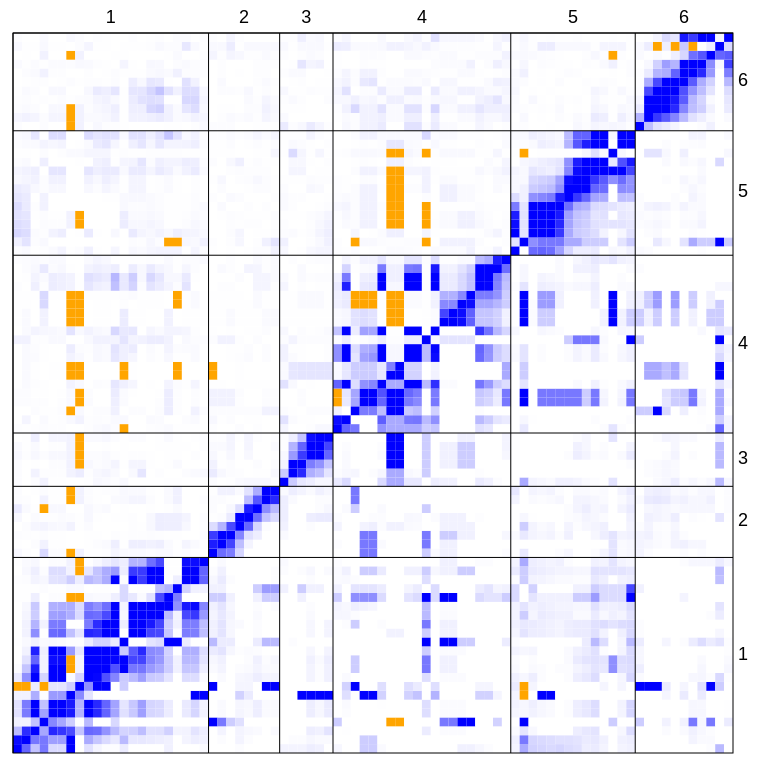
D3 v3 page, settled after 480 driven frames (8 s of simulated time); the page loaded 1 data file(s).


// ── rf.js
// Generated by CoffeeScript 1.3.3
var cells, chr, height, hilit, log2, margin, markers, matrix, onedigit, reverselabels, rf, svg, twodigits, width, xscale, yscale, zmax, zscale;

margin = {
  top: 25,
  right: 25,
  bottom: 10,
  left: 50
};

width = 720;

height = 720;

zmax = 12;

log2 = function(x) {
  return Math.log(x) / Math.log(2.0);
};

onedigit = d3.format(".1f");

twodigits = d3.format(".2f");

reverselabels = function(label) {
  var rc, tmp;
  rc = label.split("c");
  tmp = rc[0].split("r");
  return ["r", rc[1], "c", tmp[1]].join("");
};

rf = [];

chr = [];

markers = [];

cells = [];

xscale = [];

yscale = [];

zscale = [];

matrix = [];

hilit = [];

svg = d3.select("body").selectAll("#rf").append("svg").attr("width", width + margin.left + margin.right).attr("height", height + margin.top + margin.bottom).append("g").attr("transform", "translate(" + margin.left + "," + margin.top + ")");

d3.json("rf.json", function(rfdata) {
  var i, nchr, nmar, _i;
  markers = rfdata.markers;
  nmar = markers.length;
  chr = rfdata.chr;
  nchr = chr.length;
  rf = rfdata.rf;
  xscale = d3.scale.ordinal().domain(d3.range(nmar)).rangeBands([0, width]);
  yscale = d3.scale.ordinal().domain(d3.range(nmar)).rangeBands([height, 0]);
  zscale = d3.scale.linear().domain([-1, 0, zmax]).range(["orange", "white", "blue"]);
  for (i = _i = 0; 0 <= nmar ? _i < nmar : _i > nmar; i = 0 <= nmar ? ++_i : --_i) {
    matrix[i] = d3.range(nmar).map(function(j) {
      return {
        rf: null,
        lod: null
      };
    });
  }
  rf.forEach(function(cell) {
    if (cell.row > cell.col) {
      matrix[cell.row][cell.col].rf = cell.value;
      return matrix[cell.col][cell.row].rf = cell.value;
    } else if (cell.row < cell.col) {
      matrix[cell.row][cell.col].lod = cell.value;
      return matrix[cell.col][cell.row].lod = cell.value;
    }
  });
  rf.forEach(function(cell) {
    if (cell.value === null) {
      return cell.value = -1;
    }
  });
  rf.forEach(function(cell) {
    cell.state = 0;
    if (cell.value === null) {
      if (cell.row < cell.col) {
        cell.value = 0.5;
      }
      if (cell.row > cell.col) {
        cell.value = 0;
      }
    }
    if (cell.row === cell.col) {
      cell.value = zmax;
    } else if (cell.row > cell.col) {
      if (cell.value !== -1) {
        if (cell.value > 0.5) {
          cell.value = 0.5;
        }
        cell.value = -4 * (log2(cell.value) + 1) / 12 * zmax;
      }
    }
    if (cell.value > zmax) {
      return cell.value = zmax;
    }
  });
  cells = svg.selectAll(".cell").data(rf).enter().append("rect").attr("class", "cell").attr("x", function(d) {
    return xscale(d.row);
  }).attr("y", function(d) {
    return yscale(d.col);
  }).attr("width", xscale.rangeBand()).attr("height", yscale.rangeBand()).attr("id", function(d) {
    return "r" + d.row + "c" + d.col;
  }).style("fill", function(d) {
    return zscale(d.value);
  });
  cells.on("mouseover", function() {
    var that, x, xr, y, yr;
    x = d3.select(this).attr("x");
    y = d3.select(this).attr("y");
    that = svg.select("#" + (reverselabels(this.id)));
    xr = that.attr("x");
    yr = that.attr("y");
    return hilit = [svg.append("rect").attr("id", "hilit").attr("x", xr - 2).attr("y", yr - 2).attr("width", xscale.rangeBand() + 4).attr("height", yscale.rangeBand() + 4).style("fill", "none").style("stroke", "red").style("stroke-width", "3"), svg.append("rect").attr("id", "hilit").attr("x", x - 2).attr("y", y - 2).attr("width", xscale.rangeBand() + 4).attr("height", yscale.rangeBand() + 4).style("fill", "none").style("stroke", "green").style("stroke-width", "3")];
  });
  cells.on("mouseout", function() {
    d3.selectAll("#tooltip").remove();
    hilit[0].remove();
    return hilit[1].remove();
  });
  cells.on("click", function(d) {
    svg.append("text").text(function() {
      if (d.row === d.col) {
        return markers[d.row].marker;
      } else {
        return "" + markers[d.row].marker + " : " + markers[d.col].marker;
      }
    }).attr("id", "tooltip").style("font-family", "sans-serif").attr("text-anchor", function() {
      if (d.row < nmar / 2) {
        return "start";
      } else {
        return "end";
      }
    }).attr("x", function() {
      if (d.row < nmar / 2) {
        return xscale(d.row) + xscale.rangeBand() * 1.5;
      } else {
        return xscale(d.row) - xscale.rangeBand() / 2;
      }
    }).attr("y", yscale(d.col) + yscale.rangeBand());
    if (d.row !== d.col) {
      return svg.append("text").text(function() {
        return "rf = " + (twodigits(matrix[d.row][d.col].rf)) + "    lod = " + (onedigit(matrix[d.row][d.col].lod));
      }).attr("id", "tooltip").style("font-family", "sans-serif").attr("text-anchor", function() {
        if (d.col < nmar / 2) {
          return "start";
        } else {
          return "end";
        }
      }).attr("x", function() {
        if (d.col < nmar / 2) {
          return xscale(d.col) + xscale.rangeBand() * 1.5;
        } else {
          return xscale(d.col) - xscale.rangeBand() / 2;
        }
      }).attr("y", yscale(d.row) + yscale.rangeBand());
    }
  });
  svg.append("rect").attr("class", "border").attr("width", width).attr("height", height);
  svg.selectAll("#hchr").data(chr).enter().append("line").attr("class", "border").attr("id", "hchr").attr("x1", function(d) {
    return 0;
  }).attr("x2", function(d) {
    return width;
  }).attr("y1", function(d) {
    return yscale(d.hi);
  }).attr("y2", function(d) {
    return yscale(d.hi);
  });
  svg.selectAll("#vchr").data(chr).enter().append("line").attr("class", "border").attr("id", "vchr").attr("x1", function(d) {
    return xscale(d.hi + 1);
  }).attr("x2", function(d) {
    return xscale(d.hi + 1);
  }).attr("y1", function(d) {
    return 0;
  }).attr("y2", function(d) {
    return height;
  });
  svg.selectAll("#xlab").data(chr).enter().append("text").attr("class", "axis").attr("id", "xlab").attr("x", function(d) {
    return (xscale(d.lo) + xscale(d.hi) + xscale.rangeBand()) / 2;
  }).attr("y", -margin.top * 0.4).attr("text-anchor", "middle").text(function(d) {
    return d.chr;
  });
  return svg.selectAll("#ylab").data(chr).enter().append("text").attr("class", "axis").attr("id", "ylab").attr("y", function(d) {
    return (yscale(d.hi) + yscale(d.lo)) / 2 + yscale.rangeBand();
  }).attr("x", width + margin.right * 0.4).attr("text-anchor", "middle").text(function(d) {
    return d.chr;
  });
});


### data: rf.json
{
 "markers": [
  {
   "marker": "D1Mit296",
   "index": 0
  },
  {
   "marker": "D1Mit123",
   "index": 1
  },
  {
   "marker": "D1Mit156",
   "index": 2
  },
  {
   "marker": "D1Mit178",
   "index": 3
  },
  {
   "marker": "D1Mit19",
   "index": 4
  },
  {
   "marker": "D1Mit7",
   "index": 5
  },
  {
   "marker": "D1Mit46",
   "index": 6
  },
  {
   "marker": "D1Mit132",
   "index": 7
  },
  "... 73 more items"
 ],
 "chr": [
  {
   "chr": "1",
   "nmar": 22,
   "lo": 0,
   "hi": 21
  },
  {
   "chr": "2",
   "nmar": 8,
   "lo": 22,
   "hi": 29
  },
  {
   "chr": "3",
   "nmar": 6,
   "lo": 30,
   "hi": 35
  },
  {
   "chr": "4",
   "nmar": 20,
   "lo": 36,
   "hi": 55
  },
  {
   "chr": "5",
   "nmar": 14,
   "lo": 56,
   "hi": 69
  },
  {
   "chr": "6",
   "nmar": 11,
   "lo": 70,
   "hi": 80
  }
 ],
 "rf": [
  {
   "row": 0,
   "col": 0,
   "value": 92
  },
  {
   "row": 1,
   "col": 0,
   "value": 0.1413
  },
  {
   "row": 2,
   "col": 0,
   "value": 0.3043
  },
  {
   "row": 3,
   "col": 0,
   "value": 0.1667
  },
  {
   "row": 4,
   "col": 0,
   "value": 0.3696
  },
  {
   "row": 5,
   "col": 0,
   "value": 0.3696
  },
  {
   "row": 6,
   "col": 0,
   "value": 0
  },
  {
   "row": 7,
   "col": 0,
   "value": 1
  },
  "... 6,553 more items"
 ]
}